Photos from the image-classification dataset "hand_gestures_data" in the GitHub repository abhishekjagtap1/Control_MountainCar-v0_using_Hand_Gestures_Real_Time. Its 3 classes are: move back, move forward, stop sign.

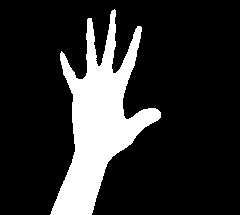
Label: move forward

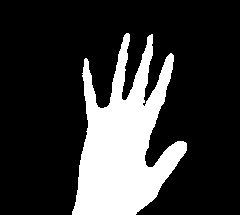
Label: move forward

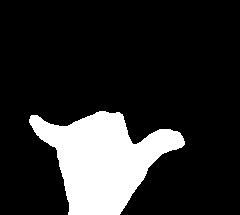
Label: stop sign

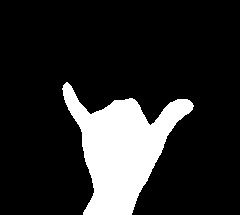
Label: stop sign

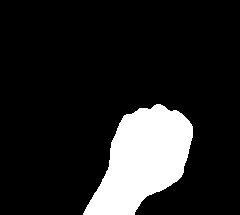
Label: move back

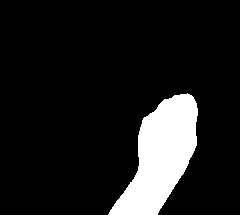
Label: move back
